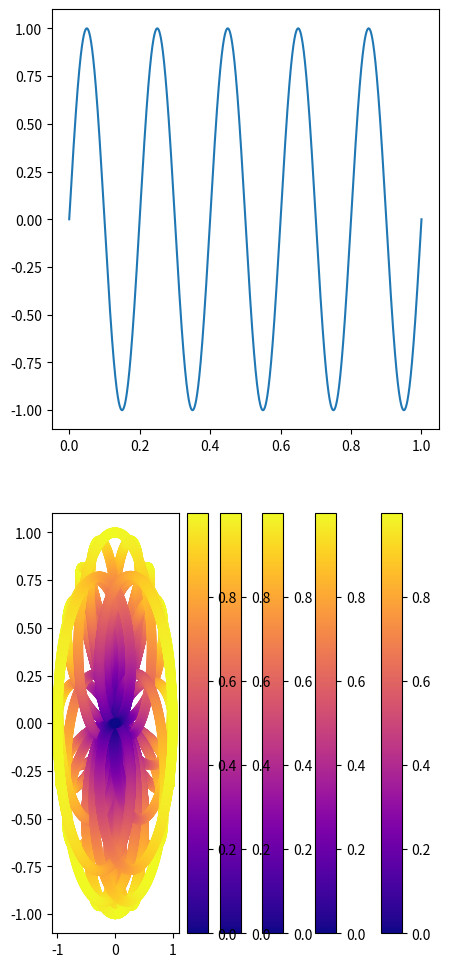

This chart was generated by the following Python code:
import matplotlib.pyplot as plt
import numpy as np 
import math

freq = 5
n = 5000
t = np.linspace(0,1,n)
semnal = lambda x : np.sin(2 * np.pi * freq * x)


fig, axs = plt.subplots(2,figsize=(5, 12))
xn = semnal(t)
axs[0].plot(t,xn)
ftx = [x * (math.e**(-2*math.pi*1j*indx/n))  for indx,x in enumerate(xn)]

real = np.array([x.real for x in ftx])
imag = np.array([x.imag for x in ftx])

dist = np.sqrt(real**2 + imag**2)

axs[1].scatter(real, imag, c=dist, cmap='plasma')

plt.show()


for omega in [1,2,freq,7,10]:
    ftx = [x * (math.e**(-2*math.pi*1j*omega *indx/n)) for indx,x in enumerate(xn)]

    real = np.array([x.real for x in ftx])
    imag = np.array([x.imag for x in ftx])

    dist = np.sqrt(real**2 + imag**2)

    plt.scatter(real, imag, c=dist, cmap='plasma')
    plt.colorbar()
    plt.show()

